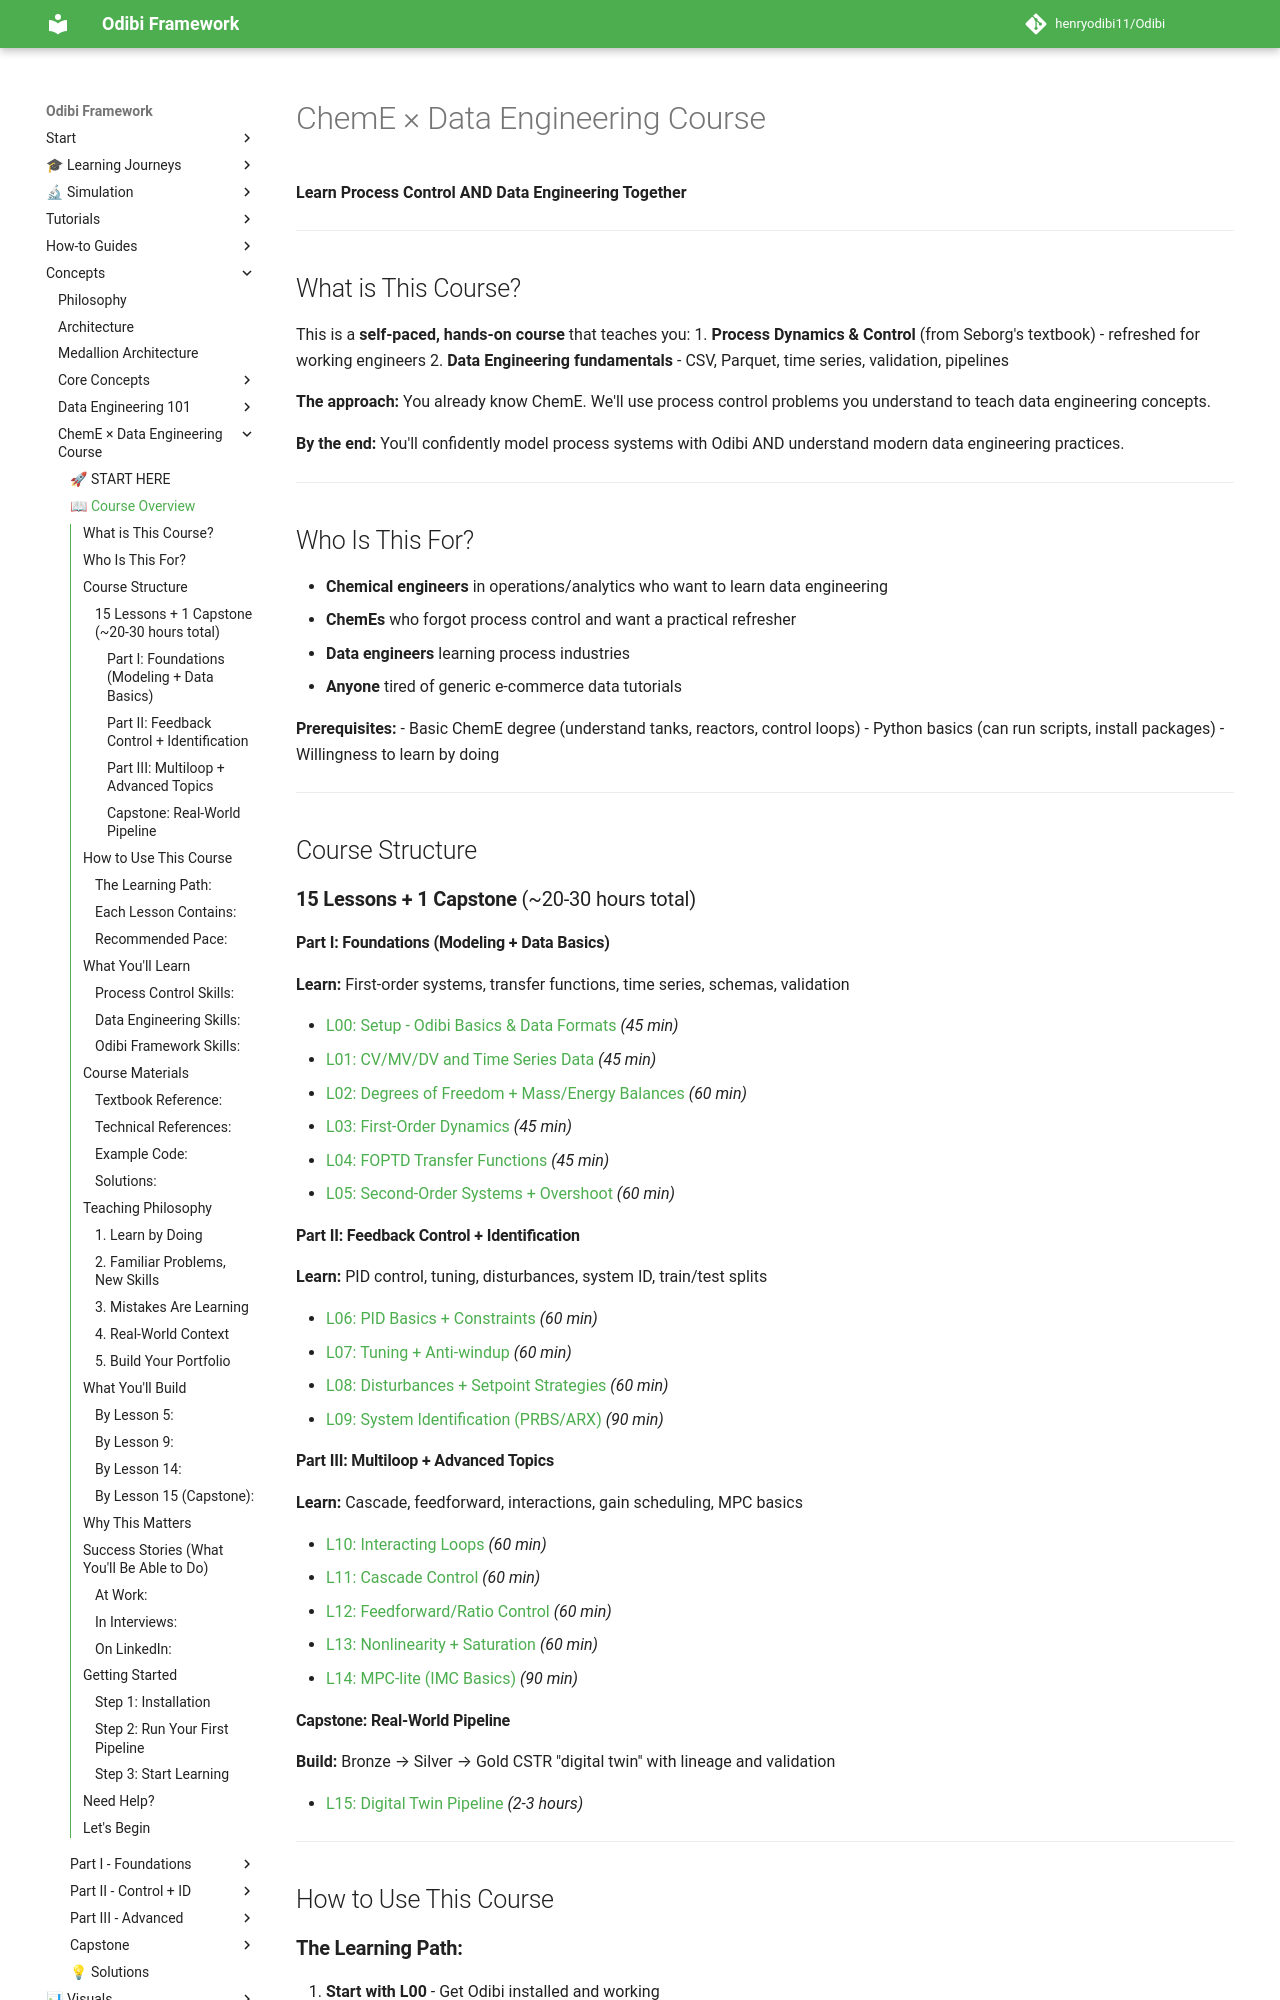

repository: henryodibi11/Odibi · page: learning/cheme_data_course/index.html · generator: mkdocs

# ChemE × Data Engineering Course

**Learn Process Control AND Data Engineering Together**

---

## What is This Course?

This is a **self-paced, hands-on course** that teaches you:
1. **Process Dynamics & Control** (from Seborg's textbook) - refreshed for working engineers
2. **Data Engineering fundamentals** - CSV, Parquet, time series, validation, pipelines

**The approach:** You already know ChemE. We'll use process control problems you understand to teach data engineering concepts.

**By the end:** You'll confidently model process systems with Odibi AND understand modern data engineering practices.

---

## Who Is This For?

- **Chemical engineers** in operations/analytics who want to learn data engineering
- **ChemEs** who forgot process control and want a practical refresher
- **Data engineers** learning process industries
- **Anyone** tired of generic e-commerce data tutorials

**Prerequisites:**
- Basic ChemE degree (understand tanks, reactors, control loops)
- Python basics (can run scripts, install packages)
- Willingness to learn by doing

---

## Course Structure

### **15 Lessons + 1 Capstone** (~20-30 hours total)

#### Part I: Foundations (Modeling + Data Basics)
**Learn:** First-order systems, transfer functions, time series, schemas, validation

- [L00: Setup - Odibi Basics & Data Formats](lessons/L00_setup.md) *(45 min)*
- [L01: CV/MV/DV and Time Series Data](lessons/L01_cv_mv_dv.md) *(45 min)*
- [L02: Degrees of Freedom + Mass/Energy Balances](lessons/L02_dof_balances.md) *(60 min)*
- [L03: First-Order Dynamics](lessons/L03_first_order.md) *(45 min)*
- [L04: FOPTD Transfer Functions](lessons/L04_foptd.md) *(45 min)*
- [L05: Second-Order Systems + Overshoot](lessons/L05_second_order.md) *(60 min)*

#### Part II: Feedback Control + Identification
**Learn:** PID control, tuning, disturbances, system ID, train/test splits

- [L06: PID Basics + Constraints](lessons/L06_pid_basics.md) *(60 min)*
- [L07: Tuning + Anti-windup](lessons/L07_tuning.md) *(60 min)*
- [L08: Disturbances + Setpoint Strategies](lessons/L08_disturbances.md) *(60 min)*
- [L09: System Identification (PRBS/ARX)](lessons/L09_system_id.md) *(90 min)*
